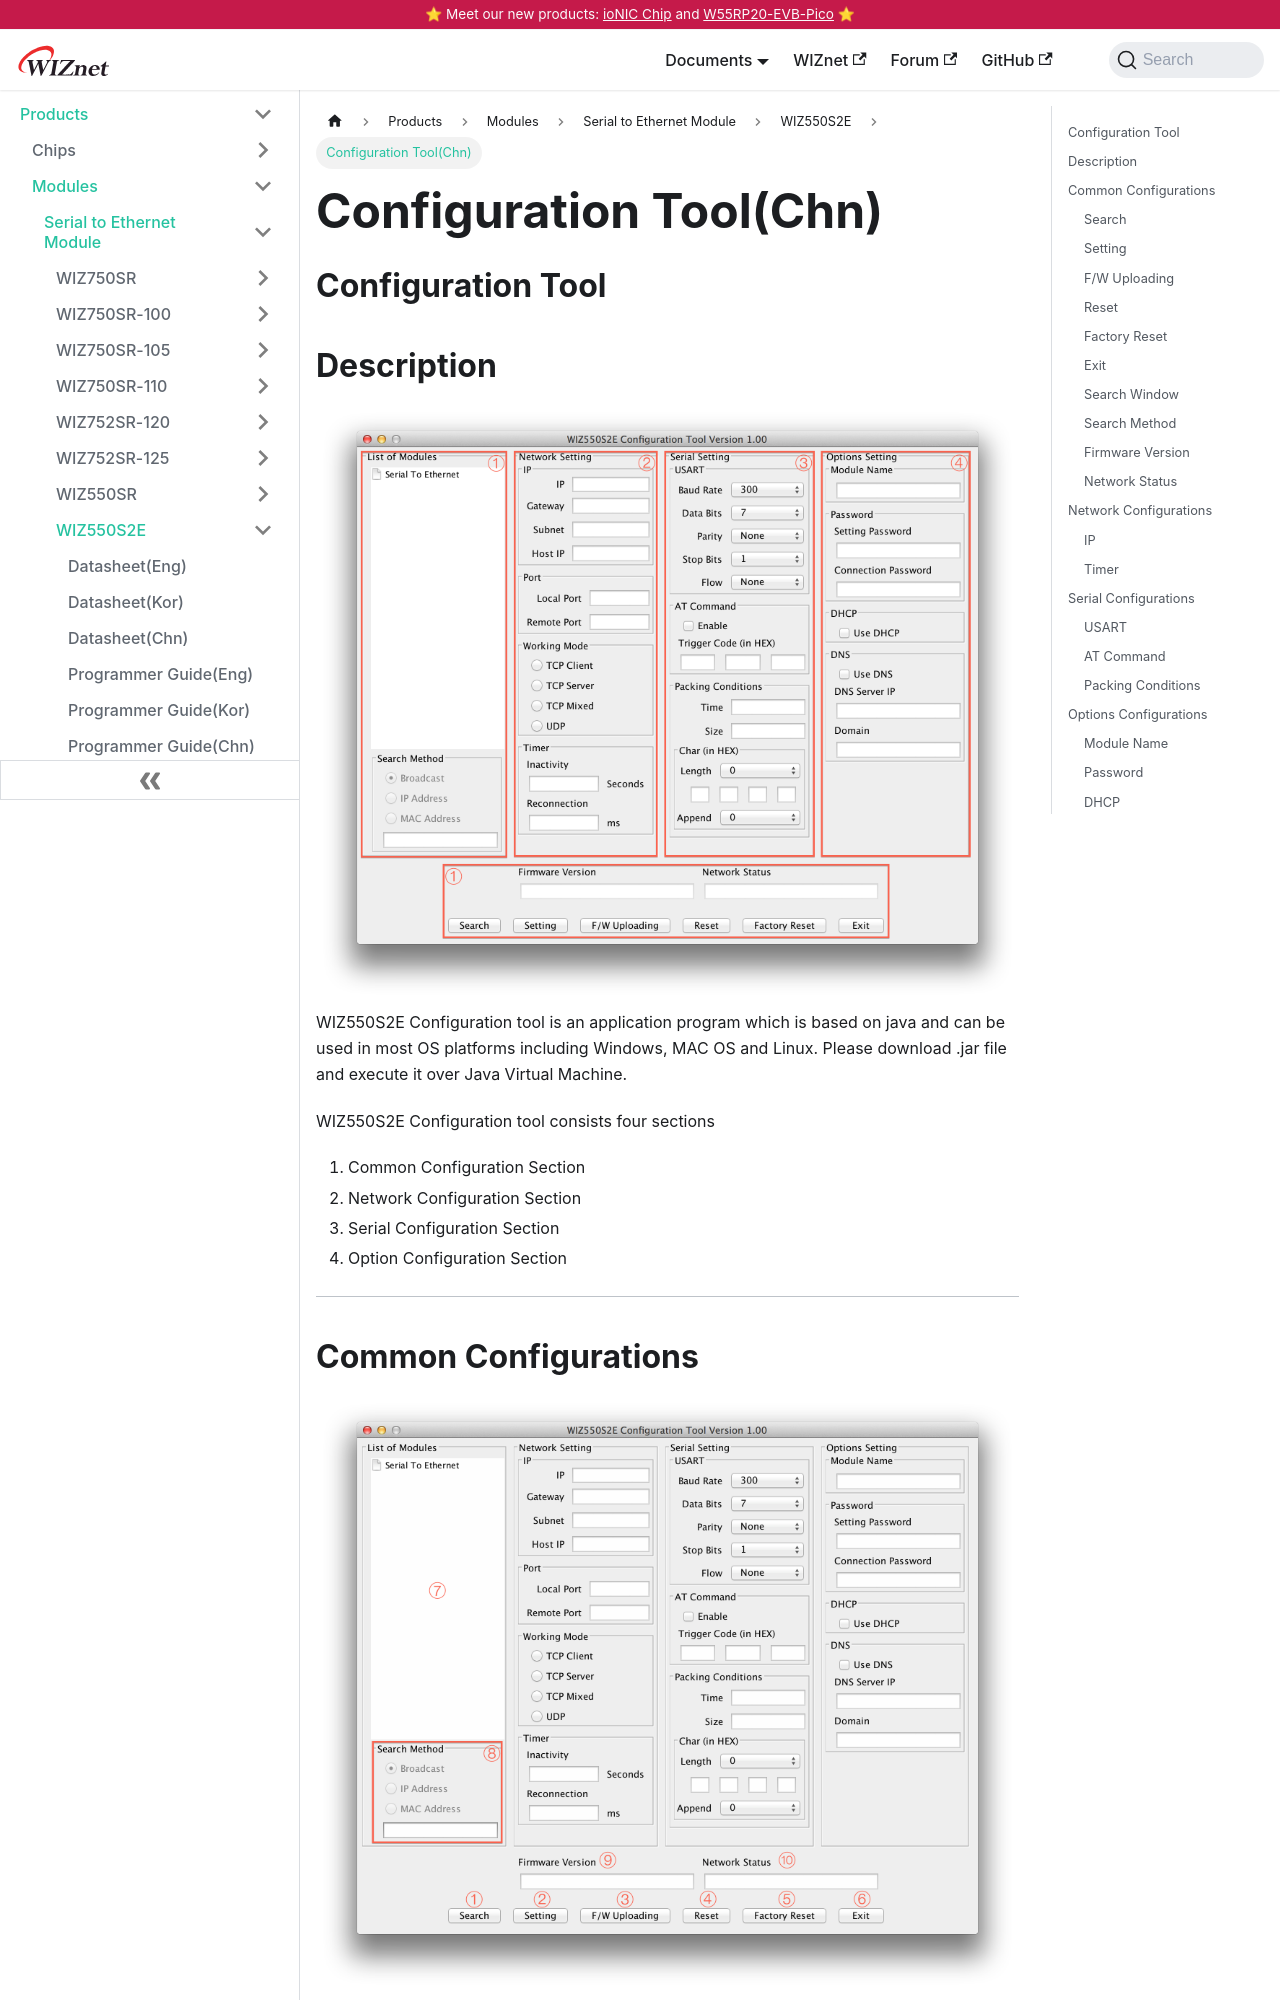

repository: Wiznet/document_framework · page: Product/Modules/Serial-to-Ethernet-Module/WIZ550S2E/configuration-tool-chn.html · generator: docusaurus

---
id: configuration-tool-chn
title: Configuration Tool(Chn)
date: 2020-04-16
---



## Configuration Tool

## Description

![](/img/products/wiz550s2e/wiz550s2epg_kr/configtool/global_config.png)  
WIZ550S2E Configuration tool is an application program which is based on
java and can be used in most OS platforms including Windows, MAC OS and
Linux. Please download .jar file and execute it over Java Virtual
Machine.

WIZ550S2E Configuration tool consists four sections

1.  Common Configuration Section
2.  Network Configuration Section
3.  Serial Configuration Section
4.  Option Configuration Section

-----

## Common Configurations

![](/img/products/wiz550s2e/wiz550s2epg_kr/configtool/common_config.png)

### Search

The Search function is used to search for all existing modules on the
same LAN. By using UDP broadcast, it finds all modules on the same
subnet, and found devices will be listed in the “Serial to Ethernet”
tree(Search Window) with its MAC address.  

### Setting

This function is used to apply your configurations.  
When you select the MAC address from the “Search Window”, the default
value of the module will be displayed. Modify your configurations and
click “Setting” button to apply your settings. The module will
re-initialize and save the changed configurations.  
Users can change the configurations by following the steps below.  
![](/img/products/wiz550s2e/wiz550s2epg_kr/configtool/password.png)

    1. Select the MAC address of the device which you would like to modify in the “Search Window”
    2. Modify the settings according to your needs
    3. Click the “Setting” button and then "Password Input Windows" pop up
      - Default Password is "WIZnet"
    4. Input "Setting Password" and Click "OK" button
    5. The module will be initialized by a re-booting process
    6. To verify your settings, please click ‘Search’ button and view your new settings
